5-way image classification set "dataset2" from GitHub (04esteban04/treeRecognition); label vocabulary: maple Aceraceae, cedar Cedrus deodara, eucalyptus Eucalyptus globulus, pine Pinaceae, oak Quercus.

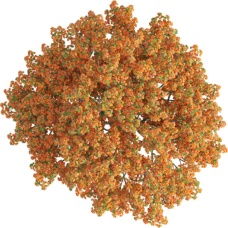
Label: maple Aceraceae

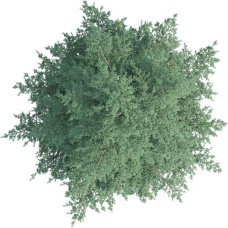
Label: cedar Cedrus deodara

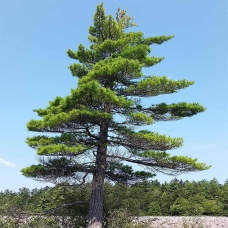
Label: pine Pinaceae

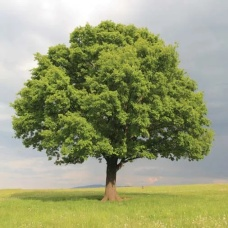
Label: oak Quercus

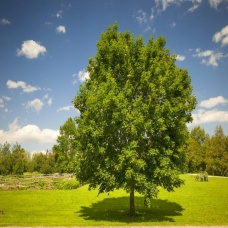
Label: maple Aceraceae

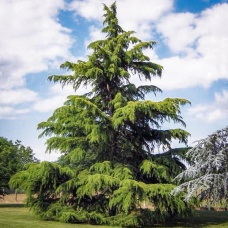
Label: cedar Cedrus deodara
